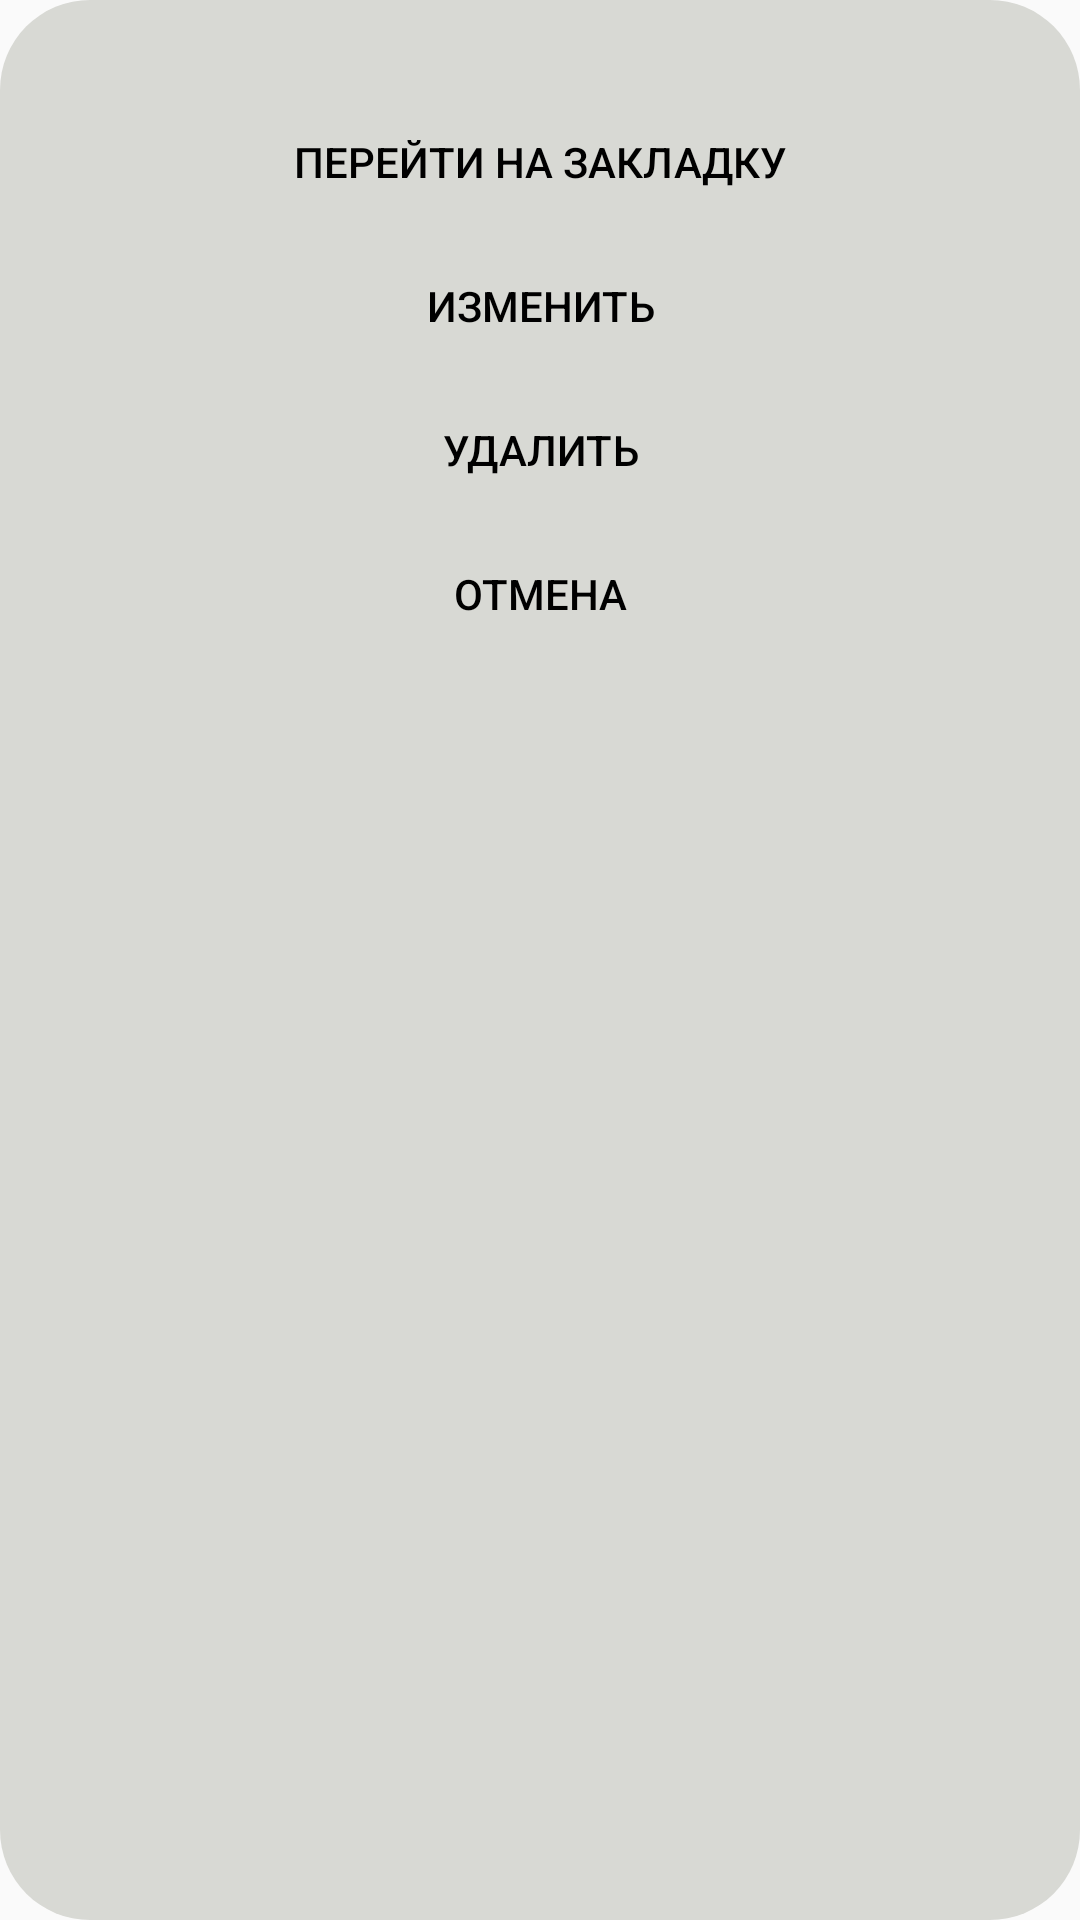

Reconstruct the res/layout file that produces this screen, plus the resources it refers to.
<!-- AndroidManifest.xml: application theme Theme.AppCompat.Light.NoActionBar -->
<!-- res/layout/dialog_bookmarks.xml -->
<?xml version="1.0" encoding="utf-8"?>
<LinearLayout xmlns:android="http://schemas.android.com/apk/res/android"
    android:layout_width="match_parent"
    android:layout_height="wrap_content"
    android:orientation="vertical"
    android:paddingTop="30dp"
    android:paddingBottom="30dp"
    android:background="@drawable/radius_background_control_buttons">

    <Button
        android:id="@+id/run_bookmark"
        android:layout_width="match_parent"
        android:layout_height="wrap_content"
        android:background="@android:color/transparent"
        android:textColor="@color/textColor"
        android:text="@string/goToBookmark" />

    <Button
        android:id="@+id/button_edit"
        android:layout_width="match_parent"
        android:layout_height="wrap_content"
        android:paddingRight="80dp"
        android:paddingLeft="80dp"
        android:background="@android:color/transparent"
        android:textColor="@color/textColor"
        android:text="@string/edit" />

    <Button
        android:id="@+id/button_delete"
        android:layout_width="match_parent"
        android:layout_height="wrap_content"
        android:paddingRight="80dp"
        android:paddingLeft="80dp"
        android:background="@android:color/transparent"
        android:textColor="@color/textColor"
        android:text="@string/delete" />

    <Button
        android:id="@+id/button_cancel"
        android:layout_width="match_parent"
        android:layout_height="wrap_content"
        android:paddingRight="80dp"
        android:paddingLeft="80dp"
        android:background="@android:color/transparent"
        android:textColor="@color/textColor"
        android:text="@string/cancel" />
</LinearLayout>
<!-- resources referenced by this layout -->
<resources>
  <color name="textColor">#000000</color>
  <!-- drawable radius_background_control_buttons (drawable) -->
  <?xml version="1.0" encoding="utf-8"?>
  <shape xmlns:android="http://schemas.android.com/apk/res/android"
               android:shape="rectangle">
      <solid android:color="@color/background_control_buttons" />
      <corners android:radius="30dp" />
  </shape>
  <string name="cancel">Отмена</string>
  <string name="delete">Удалить</string>
  <string name="edit">Изменить</string>
  <string name="goToBookmark">Перейти на закладку</string>
  <color name="background_control_buttons">#d8d9d4</color>
</resources>
